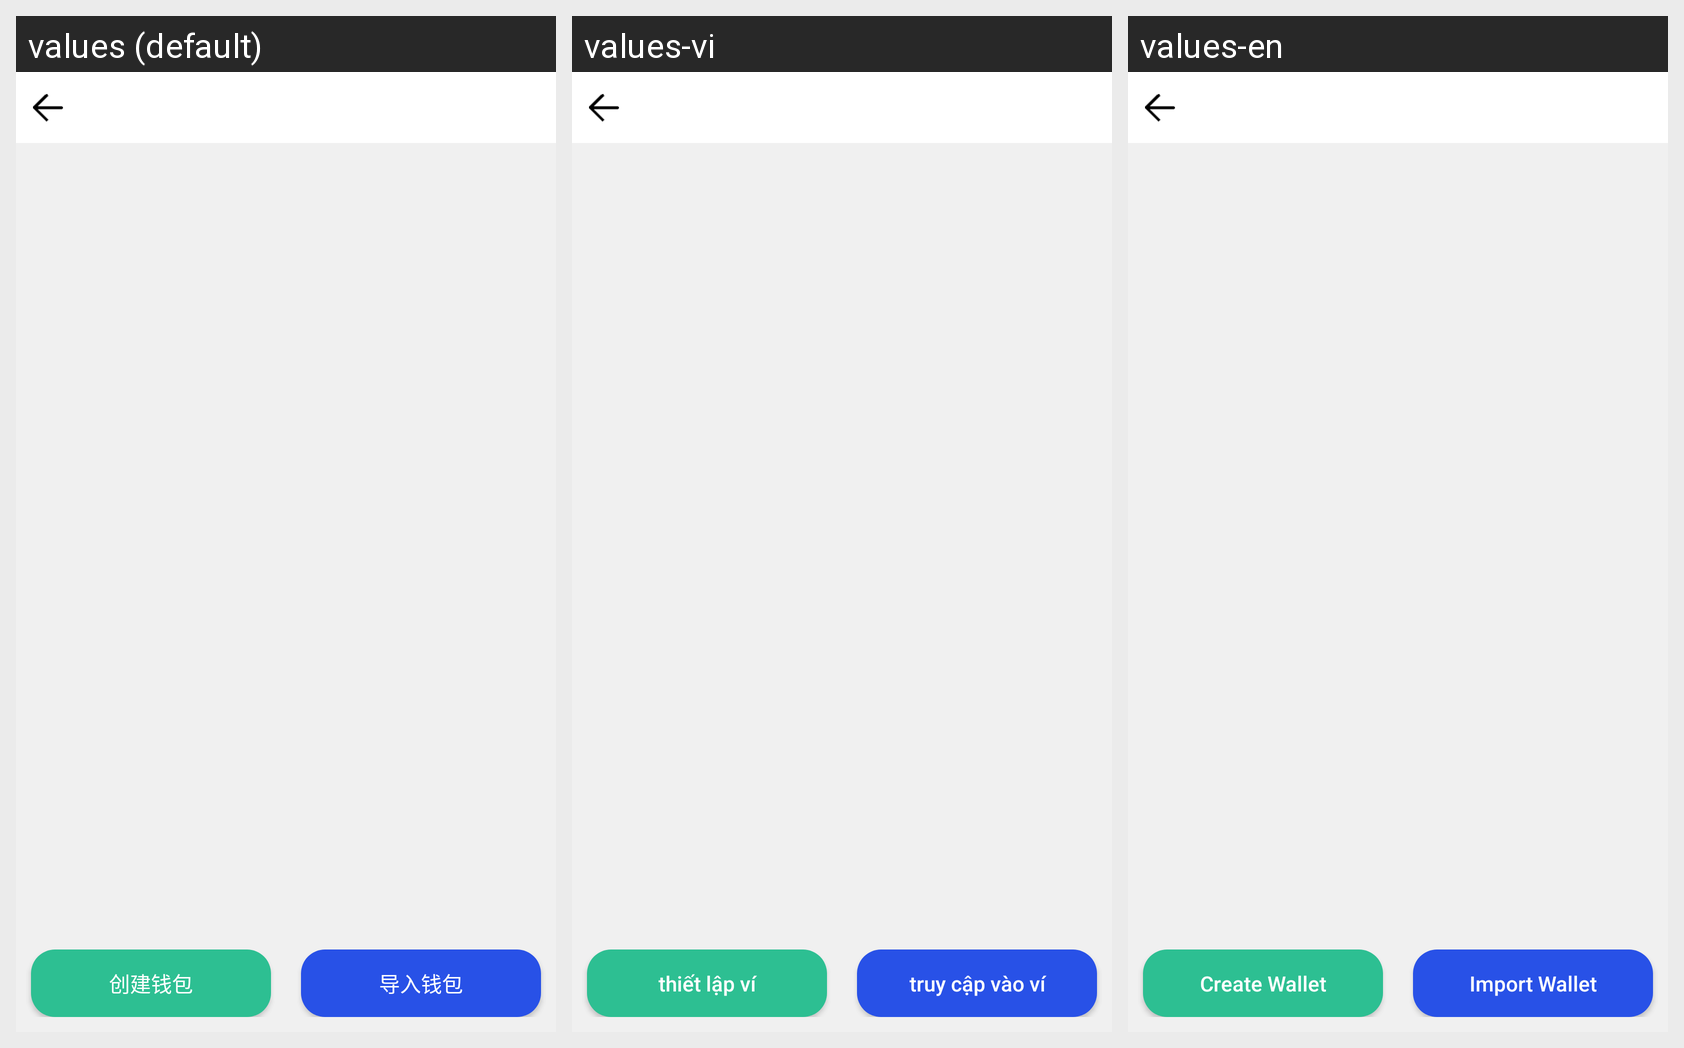

The Android screen above is rendered under several locales of the same app. Produce the string resources it draws, with the default and per-locale values.
Android screen res/layout/activity_wallet_manager.xml rendered under 3 locales, left to right: values (default), values-vi, values-en. Device: Nexus 5 (rendered at 1080×1920; each locale shown at half size, 540×960, under a caption strip naming it); theme AppTheme.NoActionBar.
Strings drawn on this screen, with the default value and each locale's value (text and hints the layout hard-codes, and strings that could not be matched under every locale, appear in the picture but are not listed):

wallet_manager_create_wallet
  values: 创建钱包
  values-vi: thiết lập ví
  values-en: Create Wallet

wallet_manager_load_wallet
  values: 导入钱包
  values-vi: truy cập vào ví
  values-en: Import Wallet
